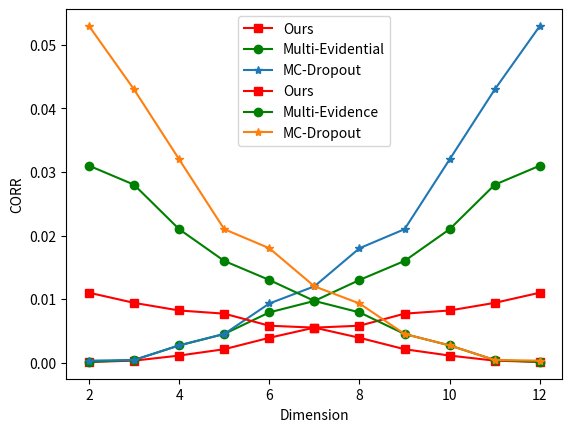

This chart was generated by the following Python code: (Note: this script raises an exception after producing the figure.)
import matplotlib.pyplot as plt

x = [2,3,4,5,6,7,8,9,10,11,12]#点的横坐标
k1 = [0.0001,0.0003,0.0011,0.0021,0.0039,0.0055,0.0058,0.0077,0.0082,0.0094,0.011]#线1的纵坐标
k2 = [0.0001,0.0004,0.0027,0.0045,0.0079,0.0097,0.013,0.016,0.021,0.028,0.031]#线2的纵坐标
k3 = [0.0003,0.0004,0.0027,0.0045,0.0093,0.012,0.018,0.021,0.032,0.043,0.053]
plt.plot(x,k1,'s-',color = 'r',label="Ours")#s-:方形
plt.plot(x,k2,'o-',color = 'g',label="Multi-Evidential")#o-:圆形
plt.plot(x,k3,'*-',label="MC-Dropout")
plt.xlabel("Dimension")#横坐标名字
plt.ylabel("RMSE")#纵坐标名字
plt.legend(loc = "best")#图例

plt.show()

x = [2,3,4,5,6,7,8,9,10,11,12]#点的横坐标
k1 = [0.011,0.0094,0.0082,0.0077,0.0058,0.0055,0.0039,0.0021,0.0011,0.0003,0.0001]#线1的纵坐标
k2 = [0.031,0.028,0.021,0.016,0.013,0.0097,0.0079,0.0045,0.0027,0.0004,0.0001]#线2的纵坐标
k3 = [0.053,0.043,0.032,0.021,0.018,0.012,0.0093,0.0045,0.0027,0.0004,0.0003]

plt.plot(x,k1,'s-',color = 'r',label="Ours")#s-:方形
plt.plot(x,k2,'o-',color = 'g',label="Multi-Evidence")#o-:圆形
plt.plot(x,k3,'*-',label="MC-Dropout")

plt.xlabel("Dimension")#横坐标名字
plt.ylabel("CORR")#纵坐标名字
plt.legend(loc = "best")#图例

plt.show()

import matplotlib
import matplotlib.pyplot as plt
import numpy as np

fig = plt.figure(figsize=(8, 6))

num = 2
x = [2,3,4,5,6,7,8,9,10,11,12]#点的横坐标
k1 = [0.0001,0.0003,0.0011,0.0021,0.0039,0.0055,0.0058,0.0077,0.0082,0.0094,0.011]#线1的纵坐标
k2 = [0.0001,0.0004,0.0027,0.0045,0.0079,0.0097,0.013,0.016,0.021,0.028,0.031]#线2的纵坐标
k3 = [0.0003,0.0004,0.0027,0.0045,0.0093,0.012,0.018,0.021,0.032,0.043,0.053]

plt.plot(x,k1,'s-',color = 'blue',label="Ours")
plt.plot(x,k2,'*-',color = 'green',label="Multi-Evidential")
plt.plot(x,k3,'h-',color = 'red', lw=2, label="MC-Dropout")
plt.xlabel("Dimension", fontdict={'family' : 'Times New Roman', 'size': 23})#横坐标名字
plt.ylabel("Distance between $\hat{y}$ and $y$", fontdict={'family' : 'Times New Roman', 'size': 22})#纵坐标名字
plt.xticks(fontsize=25,fontproperties = 'Times New Roman' )
plt.yticks(fontsize=25,fontproperties = 'Times New Roman' )
# plt.legend(loc = "best")#图例
# plt.title("Air-quality")
# plt.ylim(3, 18)
plt.legend(loc = "best", prop={'family' : 'Times New Roman', 'size': 19.5})
plt.grid()
fig.tight_layout()
ax1=plt.gca()
ax1.spines['top'].set_linewidth('1.3')
ax1.spines['bottom'].set_linewidth('1.3')
ax1.spines['left'].set_linewidth('1.3')
ax1.spines['right'].set_linewidth('1.3')
plt.savefig("Accuracy123.pdf")
plt.show()



# fig = plt.figure(figsize=(8, 6))
#
# num = 2
# x = [2,3,4,5,6,7,8,9,10,11,12]#点的横坐标
# k3 = [0.98,0.97,0.95,0.936,0.89,0.867,0.823,0.79,0.77,0.71,0.67]#线1的纵坐标
# k2 = [1.00,1,0.98,0.96,0.95,0.92,0.89,0.865,0.843,0.83,0.79]#线2的纵坐标
# k1 = [1.00,1,1,1,0.99,0.97,0.95,0.92,0.91,0.87,0.85]
#
# plt.plot(x,k1,'s-',color = 'blue',label="Ours")
# plt.plot(x,k2,'*-',color = 'green',label="Multi-Evidential")
# plt.plot(x,k3,'h-',color = 'red', lw=2, label="MC-Dropout")
# plt.xlabel("Dimension", fontdict={'family' : 'Times New Roman', 'size': 23})#横坐标名字
# plt.ylabel("CORR between $y$ and $\hat{y}$", fontdict={'family' : 'Times New Roman', 'size': 22})#纵坐标名字
# plt.xticks(fontsize=25,fontproperties = 'Times New Roman' )
# plt.yticks(fontsize=25,fontproperties = 'Times New Roman' )
# # plt.legend(loc = "best")#图例
# # plt.title("Air-quality")
# # plt.ylim(3, 18)
# plt.legend(loc = "best", prop={'family' : 'Times New Roman', 'size': 19.5})
# plt.grid()
# fig.tight_layout()
# ax1=plt.gca()
# ax1.spines['top'].set_linewidth('1.3')
# ax1.spines['bottom'].set_linewidth('1.3')
# ax1.spines['left'].set_linewidth('1.3')
# ax1.spines['right'].set_linewidth('1.3')
# plt.savefig("Accuracy1.pdf")
# plt.show()


# fig = plt.figure(figsize=(8, 6))
#
# num = 2
# x = [2,3,4,5,6,7,8,9,10,11,12]#点的横坐标
# k1 = [0.011,0.0094,0.0082,0.0077,0.0058,0.0055,0.0039,0.0021,0.0011,0.0003,0.0001]#线1的纵坐标
# k2 = [0.031,0.028,0.021,0.016,0.013,0.0097,0.0079,0.0045,0.0027,0.0004,0.0001]#线2的纵坐标
# k3 = [0.053,0.043,0.032,0.021,0.018,0.012,0.0093,0.0045,0.0027,0.0004,0.0003]
#
# plt.plot(x,k1,'s-',color = 'blue',label="MC-Dropout")
# plt.plot(x,k2,'*-',color = 'green',label="Multi-Evidence")
# plt.plot(x,k3,'h-',color = 'red', lw=2, label="Ours")
# plt.xlabel("Dimension", fontdict={'family' : 'Times New Roman', 'size': 23})#横坐标名字
# plt.ylabel("CORR", fontdict={'family' : 'Times New Roman', 'size': 24})#纵坐标名字
# plt.xticks(fontsize=25,fontproperties = 'Times New Roman' )
# plt.yticks(fontsize=25,fontproperties = 'Times New Roman' )
# # plt.legend(loc = "best")#图例
# # plt.title("Air-quality")
# # plt.ylim(3, 18)
# plt.legend(loc = "best", prop={'family' : 'Times New Roman', 'size': 19.5})
# plt.grid()
# fig.tight_layout()
# ax1=plt.gca()
# ax1.spines['top'].set_linewidth('1.3')
# ax1.spines['bottom'].set_linewidth('1.3')
# ax1.spines['left'].set_linewidth('1.3')
# ax1.spines['right'].set_linewidth('1.3')
# plt.savefig("Accuracy1.pdf")
# plt.show()